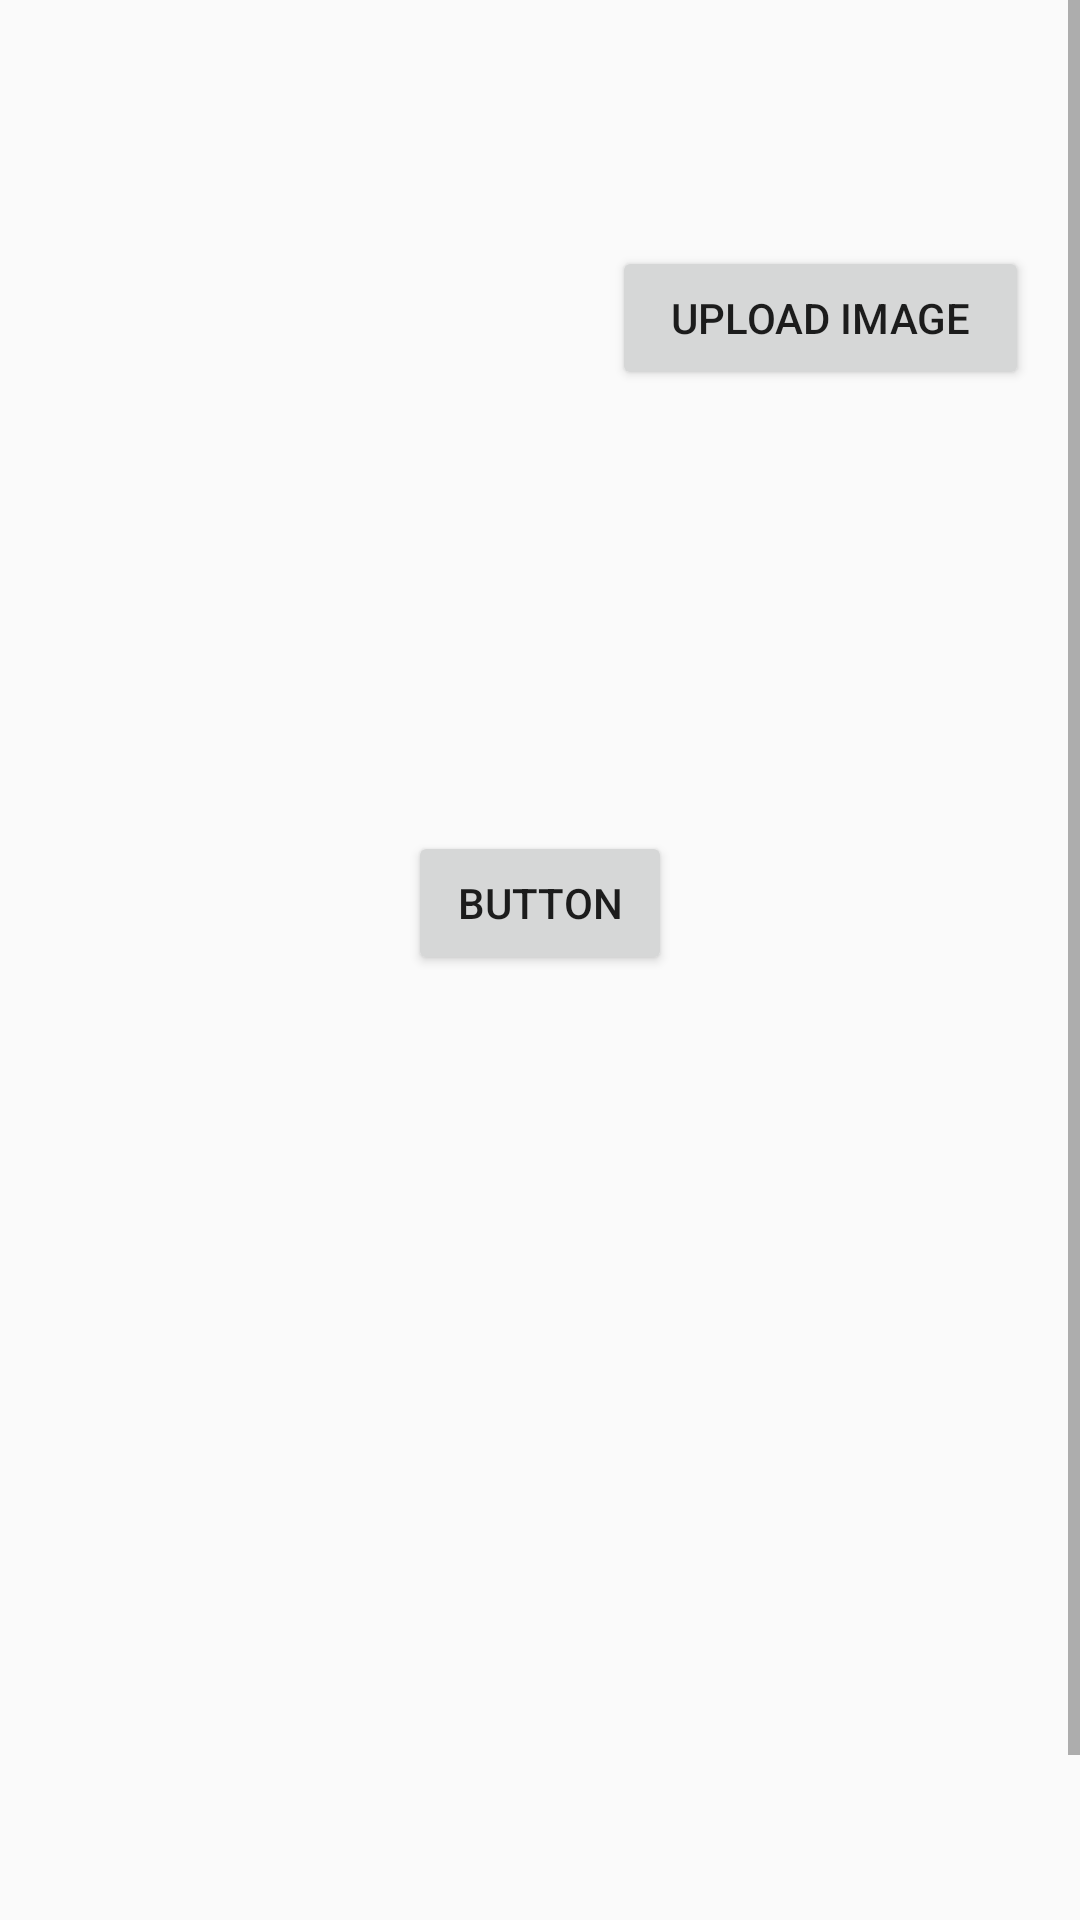

The Android layout XML behind this screen, and the referenced resources:
<!-- AndroidManifest.xml: application theme AppTheme -->
<!-- res/layout/content_tutor_profile_second.xml -->
<?xml version="1.0" encoding="utf-8"?>
<ScrollView xmlns:android="http://schemas.android.com/apk/res/android"
    xmlns:app="http://schemas.android.com/apk/res-auto"
    xmlns:tools="http://schemas.android.com/tools"
    android:layout_width="match_parent"
    android:layout_height="match_parent"

    tools:context=".tutorProfileSecond">

    <RelativeLayout
        android:layout_width="match_parent"
        android:layout_height="700dp">

        <ImageView
            android:id="@+id/imgProfile"
            android:layout_width="210dp"
            android:layout_height="210dp"
            android:layout_alignParentStart="true"
            android:layout_alignParentTop="true"
            android:layout_marginTop="0dp" />

        <Button
            android:id="@+id/button2"
            android:layout_width="139dp"
            android:layout_height="wrap_content"
            android:layout_alignParentEnd="true"
            android:layout_alignParentTop="true"
            android:layout_marginEnd="17dp"
            android:layout_marginTop="82dp"
            android:text="Upload image" />

        <Button
            android:id="@+id/button5"
            android:layout_width="wrap_content"
            android:layout_height="wrap_content"
            android:layout_alignParentTop="true"
            android:layout_centerHorizontal="true"
            android:layout_marginTop="277dp"
            android:text="Button" />

        <Button
            android:id="@+id/button6"
            android:layout_width="wrap_content"
            android:layout_height="wrap_content"
            android:layout_alignParentBottom="true"
            android:layout_centerHorizontal="true"
            android:layout_marginBottom="44dp"
            android:text="Button" />

    </RelativeLayout>

</ScrollView>
<!-- resources referenced by this layout -->
<resources>
  <style name="AppTheme" parent="Theme.AppCompat.Light.NoActionBar">
          
          <item name="colorPrimary">@color/colorPrimary</item>
          <item name="colorPrimaryDark">@color/colorPrimaryDark</item>
          <item name="colorAccent">@color/colorAccent</item>
          <item name="windowNoTitle">true</item>
          <item name="windowActionBar">false</item>
      </style>
  <color name="colorPrimary">#476370</color>
  <color name="colorPrimaryDark">#303F9F</color>
  <color name="colorAccent">#FF4081</color>
</resources>
